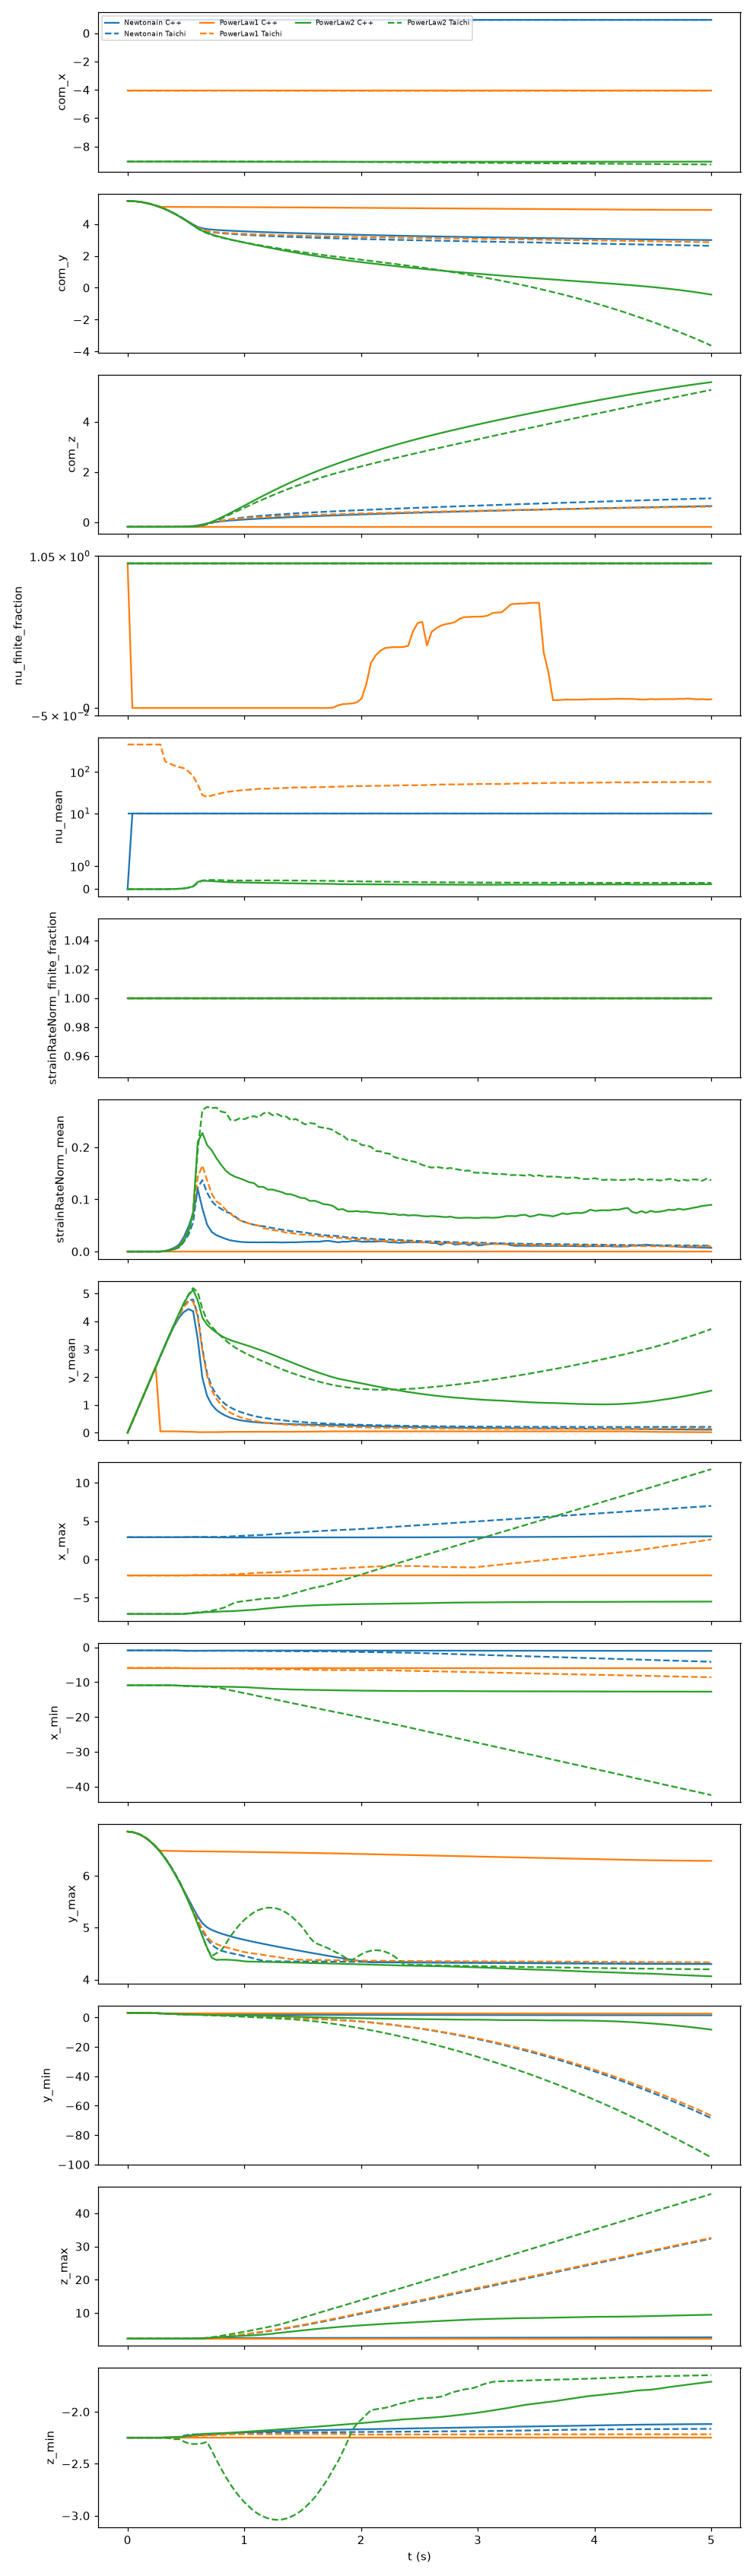

Values plotted in this chart, from the file beside it:
body, n_cpp, n_taichi, t, com_x_cpp, com_x_taichi, com_y_cpp, com_y_taichi, com_z_cpp, com_z_taichi, nu_finite_fraction_cpp, nu_finite_fraction_taichi, nu_mean_cpp, nu_mean_taichi, strainRateNorm_finite_fraction_cpp, strainRateNorm_finite_fraction_taichi, strainRateNorm_mean_cpp, strainRateNorm_mean_taichi, t_taichi, time_error, v_mean_cpp, v_mean_taichi, x_max_cpp, x_max_taichi
Newtonain, 51564, 51564, 0.0, 0.94, 0.94, 5.448, 5.448, -0.1823, -0.1823, 1.0, 1.0, 0.0, 10.0, 1.0, 1.0, 0.0, 0.0, 0.0, 0.0, 0.0, 0.0, 2.9, 2.9
PowerLaw1, 51564, 51564, 0.0, -4.06, -4.06, 5.448, 5.448, -0.1823, -0.1823, 1.0, 1.0, 0.0, 447.9, 1.0, 1.0, 0.0, 0.0, 0.0, 0.0, 0.0, 0.0, -2.1, -2.1
PowerLaw2, 51564, 51564, 0.0, -9.06, -9.06, 5.448, 5.448, -0.1823, -0.1823, 1.0, 1.0, 0.0, 0.001, 1.0, 1.0, 0.0, 0.0, 0.0, 0.0, 0.0, 0.0, -7.1, -7.1
Newtonain, 51564, 51564, 0.041, 0.94, 0.94, 5.439, 5.44, -0.1823, -0.1823, 1.0, 1.0, 10.0, 10.0, 1.0, 1.0, 0.0, 0.0, 0.04, 0.001, 0.4022, 0.3924, 2.9, 2.9
PowerLaw1, 51564, 51564, 0.041, -4.06, -4.06, 5.439, 5.44, -0.1823, -0.1823, 0.0, 1.0, inf, 447.9, 1.0, 1.0, 0.0, 0.0, 0.04, 0.001, 0.4022, 0.3924, -2.1, -2.1
PowerLaw2, 51564, 51564, 0.041, -9.06, -9.06, 5.439, 5.44, -0.1823, -0.1823, 1.0, 1.0, 0.0, 0.001, 1.0, 1.0, 0.0, 0.0, 0.04, 0.001, 0.4022, 0.3924, -7.1, -7.1
Newtonain, 51564, 51564, 0.081, 0.94, 0.94, 5.414, 5.416, -0.1823, -0.1823, 1.0, 1.0, 10.0, 10.0, 1.0, 1.0, 0.0, 0.0, 0.08, 0.001, 0.7946, 0.7848, 2.9, 2.9
PowerLaw1, 51564, 51564, 0.081, -4.06, -4.06, 5.414, 5.416, -0.1823, -0.1823, 0.0, 1.0, inf, 447.9, 1.0, 1.0, 0.0, 0.0, 0.08, 0.001, 0.7946, 0.7848, -2.1, -2.1
PowerLaw2, 51564, 51564, 0.081, -9.06, -9.06, 5.414, 5.416, -0.1823, -0.1823, 1.0, 1.0, 0.0, 0.001, 1.0, 1.0, 0.0, 0.0, 0.08, 0.001, 0.7946, 0.7848, -7.1, -7.1
Newtonain, 51564, 51564, 0.121, 0.94, 0.94, 5.373, 5.376, -0.1823, -0.1823, 1.0, 1.0, 10.0, 10.0, 1.0, 1.0, 0.0, 0.0, 0.12, 0.001, 1.187, 1.177, 2.9, 2.9
PowerLaw1, 51564, 51564, 0.121, -4.06, -4.06, 5.373, 5.376, -0.1823, -0.1823, 0.0, 1.0, inf, 447.9, 1.0, 1.0, 0.0, 0.0, 0.12, 0.001, 1.187, 1.177, -2.1, -2.1
PowerLaw2, 51564, 51564, 0.121, -9.06, -9.06, 5.373, 5.376, -0.1823, -0.1823, 1.0, 1.0, 0.0, 0.001, 1.0, 1.0, 0.0, 0.0, 0.12, 0.001, 1.187, 1.177, -7.1, -7.1
Newtonain, 51564, 51564, 0.161, 0.94, 0.94, 5.317, 5.321, -0.1823, -0.1823, 1.0, 1.0, 10.0, 10.0, 1.0, 1.0, 0.0, 0.0, 0.16, 0.001, 1.579, 1.57, 2.9, 2.9
PowerLaw1, 51564, 51564, 0.161, -4.06, -4.06, 5.317, 5.321, -0.1823, -0.1823, 0.0, 1.0, inf, 447.9, 1.0, 1.0, 0.0, 0.0, 0.16, 0.001, 1.579, 1.57, -2.1, -2.1
PowerLaw2, 51564, 51564, 0.161, -9.06, -9.06, 5.317, 5.321, -0.1823, -0.1823, 1.0, 1.0, 0.0, 0.001, 1.0, 1.0, 0.0, 0.0, 0.16, 0.001, 1.579, 1.57, -7.1, -7.1
Newtonain, 51564, 51564, 0.201, 0.94, 0.94, 5.245, 5.25, -0.1823, -0.1823, 1.0, 1.0, 10.0, 10.0, 1.0, 1.0, 0.0, 0.0, 0.2, 0.0009999, 1.972, 1.962, 2.9, 2.9
PowerLaw1, 51564, 51564, 0.201, -4.06, -4.06, 5.245, 5.25, -0.1823, -0.1823, 0.0, 1.0, inf, 447.9, 1.0, 1.0, 0.0, 0.0, 0.2, 0.0009999, 1.972, 1.962, -2.1, -2.1
PowerLaw2, 51564, 51564, 0.201, -9.06, -9.06, 5.245, 5.25, -0.1823, -0.1823, 1.0, 1.0, 0.0, 0.001, 1.0, 1.0, 0.0, 0.0, 0.2, 0.0009999, 1.972, 1.962, -7.1, -7.1
Newtonain, 51564, 51564, 0.241, 0.94, 0.94, 5.157, 5.163, -0.1823, -0.1823, 1.0, 1.0, 10.0, 10.0, 1.0, 1.0, 0.0, 0.0, 0.24, 0.0009999, 2.364, 2.354, 2.9, 2.9
PowerLaw1, 51564, 51564, 0.241, -4.06, -4.06, 5.157, 5.163, -0.1823, -0.1823, 0.0, 1.0, inf, 447.9, 1.0, 1.0, 0.0, 0.0, 0.24, 0.0009999, 2.364, 2.354, -2.1, -2.1
PowerLaw2, 51564, 51564, 0.241, -9.06, -9.06, 5.157, 5.163, -0.1823, -0.1823, 1.0, 1.0, 0.0, 0.001, 1.0, 1.0, 0.0, 0.0, 0.24, 0.0009999, 2.364, 2.354, -7.1, -7.1
Newtonain, 51564, 51564, 0.281, 0.94, 0.94, 5.054, 5.061, -0.1823, -0.1823, 1.0, 1.0, 10.0, 10.0, 1.0, 1.0, 0.0, 0.0, 0.28, 0.0009999, 2.757, 2.747, 2.9, 2.9
PowerLaw1, 51564, 51564, 0.281, -4.06, -4.06, 5.081, 5.061, -0.1823, -0.1823, 0.0, 1.0, inf, 447.9, 1.0, 1.0, 0.0, 0.0, 0.28, 0.0009999, 0.04905, 2.747, -2.1, -2.1
PowerLaw2, 51564, 51564, 0.281, -9.06, -9.06, 5.054, 5.061, -0.1823, -0.1823, 1.0, 1.0, 0.0, 0.001, 1.0, 1.0, 0.0, 0.0, 0.28, 0.0009999, 2.757, 2.747, -7.1, -7.1
Newtonain, 51564, 51564, 0.321, 0.94, 0.94, 4.935, 4.943, -0.1823, -0.1823, 1.0, 1.0, 10.0, 10.0, 1.0, 1.0, 0.001219, 0.0008864, 0.32, 0.0009534, 3.14, 3.138, 2.9, 2.9
PowerLaw1, 51564, 51564, 0.321, -4.06, -4.06, 5.079, 4.943, -0.1823, -0.1823, 0.0, 1.0, inf, 177.7, 1.0, 1.0, 0.0, 0.001456, 0.32, 0.0009534, 0.04905, 3.138, -2.1, -2.1
PowerLaw2, 51564, 51564, 0.321, -9.06, -9.06, 4.935, 4.943, -0.1823, -0.1823, 1.0, 1.0, 0.0009714, 0.001889, 1.0, 1.0, 0.0009436, 0.0006803, 0.32, 0.0009534, 3.148, 3.139, -7.1, -7.1
Newtonain, 51564, 51564, 0.361, 0.9399, 0.94, 4.801, 4.809, -0.182, -0.1823, 1.0, 1.0, 10.0, 10.0, 1.0, 1.0, 0.003677, 0.00166, 0.36, 0.0009534, 3.507, 3.523, 2.9, 2.9
PowerLaw1, 51564, 51564, 0.361, -4.06, -4.06, 5.077, 4.809, -0.1823, -0.1823, 0.0, 1.0, inf, 156.7, 1.0, 1.0, 0.0, 0.002022, 0.36, 0.0009534, 0.04905, 3.523, -2.1, -2.1
PowerLaw2, 51564, 51564, 0.361, -9.06, -9.06, 4.8, 4.809, -0.1823, -0.1823, 1.0, 1.0, 0.003027, 0.003555, 1.0, 1.0, 0.00238, 0.001951, 0.36, 0.0009534, 3.537, 3.529, -7.1, -7.1
Newtonain, 51564, 51564, 0.401, 0.94, 0.9399, 4.653, 4.66, -0.181, -0.182, 1.0, 1.0, 10.0, 10.0, 1.0, 1.0, 0.0074, 0.004214, 0.4, 0.0009533, 3.851, 3.892, 2.9, 2.9
PowerLaw1, 51564, 51564, 0.401, -4.06, -4.06, 5.075, 4.66, -0.1823, -0.182, 0.0, 1.0, inf, 140.7, 1.0, 1.0, 0.0, 0.005598, 0.4, 0.0009533, 0.04905, 3.887, -2.1, -2.1
PowerLaw2, 51564, 51564, 0.401, -9.06, -9.06, 4.65, 4.66, -0.1821, -0.1822, 1.0, 1.0, 0.008171, 0.00845, 1.0, 1.0, 0.004953, 0.004474, 0.4, 0.0009533, 3.919, 3.915, -7.1, -7.1
Newtonain, 51564, 51564, 0.4428, 0.9402, 0.94, 4.485, 4.497, -0.1783, -0.1811, 1.0, 1.0, 10.0, 10.0, 1.0, 1.0, 0.01378, 0.008038, 0.44, 0.00283, 4.145, 4.235, 2.9, 2.9
PowerLaw1, 51564, 51564, 0.4428, -4.06, -4.06, 5.073, 4.498, -0.1823, -0.1808, 0.0, 1.0, inf, 128.9, 1.0, 1.0, 0.0, 0.01168, 0.44, 0.00283, 0.04416, 4.22, -2.1, -2.1
PowerLaw2, 51564, 51564, 0.4428, -9.06, -9.06, 4.477, 4.495, -0.1816, -0.1818, 1.0, 1.0, 0.0169, 0.01712, 1.0, 1.0, 0.009531, 0.01116, 0.44, 0.00283, 4.306, 4.289, -7.1, -7.1
Newtonain, 51564, 51564, 0.4803, 0.9406, 0.9403, 4.326, 4.322, -0.1735, -0.179, 1.0, 1.0, 10.0, 10.0, 1.0, 1.0, 0.02719, 0.01787, 0.48, 0.0002512, 4.334, 4.545, 2.906, 2.9
PowerLaw1, 51564, 51564, 0.4803, -4.06, -4.059, 5.071, 4.323, -0.1823, -0.1781, 0.0, 1.0, inf, 122.2, 1.0, 1.0, 0.0, 0.02165, 0.48, 0.0002512, 0.04002, 4.515, -2.1, -2.1
PowerLaw2, 51564, 51564, 0.4803, -9.06, -9.06, 4.31, 4.317, -0.1806, -0.1811, 1.0, 1.0, 0.03312, 0.03114, 1.0, 1.0, 0.01934, 0.01962, 0.48, 0.0002512, 4.635, 4.647, -7.099, -7.099
Newtonain, 51564, 51564, 0.5211, 0.9411, 0.9408, 4.147, 4.135, -0.1641, -0.1749, 1.0, 1.0, 10.0, 10.0, 1.0, 1.0, 0.04742, 0.03194, 0.52, 0.001136, 4.445, 4.752, 2.915, 2.918
PowerLaw1, 51564, 51564, 0.5211, -4.06, -4.059, 5.07, 4.139, -0.1823, -0.1728, 0.0, 1.0, inf, 101.8, 1.0, 1.0, 0.0, 0.04179, 0.52, 0.001136, 0.03503, 4.701, -2.1, -2.073
PowerLaw2, 51564, 51564, 0.5211, -9.06, -9.06, 4.114, 4.125, -0.1781, -0.1793, 1.0, 1.0, 0.06549, 0.05957, 1.0, 1.0, 0.03761, 0.04106, 0.52, 0.001136, 4.938, 4.964, -7.051, -7.022
Newtonain, 51564, 51564, 0.5614, 0.9413, 0.9412, 3.971, 3.945, -0.1492, -0.1667, 1.0, 1.0, 10.0, 10.0, 1.0, 1.0, 0.07256, 0.05626, 0.56, 0.001403, 4.37, 4.791, 2.916, 2.938
PowerLaw1, 51564, 51564, 0.5614, -4.06, -4.058, 5.069, 3.951, -0.1823, -0.1627, 0.0, 1.0, inf, 78.94, 1.0, 1.0, 0.0, 0.07273, 0.56, 0.001403, 0.03224, 4.72, -2.1, -2.037
PowerLaw2, 51564, 51564, 0.5614, -9.06, -9.06, 3.913, 3.923, -0.1726, -0.1753, 1.0, 1.0, 0.1225, 0.1116, 1.0, 1.0, 0.07424, 0.07582, 0.56, 0.001403, 5.134, 5.2, -7.008, -6.944
Newtonain, 51564, 51564, 0.6012, 0.9418, 0.9417, 3.82, 3.765, -0.1252, -0.1505, 1.0, 1.0, 10.0, 10.0, 1.0, 1.0, 0.1195, 0.123, 0.6, 0.001238, 3.359, 4.229, 2.91, 2.941
PowerLaw1, 51564, 51564, 0.6012, -4.06, -4.058, 5.068, 3.774, -0.1823, -0.1439, 0.0, 1.0, inf, 49.47, 1.0, 1.0, 0.0, 0.1434, 0.6, 0.001238, 0.02165, 4.167, -2.1, -2.034
PowerLaw2, 51564, 51564, 0.6012, -9.06, -9.06, 3.722, 3.723, -0.1571, -0.1647, 1.0, 1.0, 0.3163, 0.2692, 1.0, 1.0, 0.2106, 0.1958, 0.6, 0.001238, 4.755, 5.052, -6.953, -6.884
Newtonain, 51564, 51564, 0.6407, 0.9421, 0.9423, 3.73, 3.63, -0.08806, -0.1182, 1.0, 1.0, 10.0, 10.0, 1.0, 1.0, 0.08282, 0.1371, 0.64, 0.000702, 1.976, 3.019, 2.901, 2.941
PowerLaw1, 51564, 51564, 0.6407, -4.06, -4.056, 5.067, 3.643, -0.1823, -0.1092, 0.0, 1.0, inf, 27.64, 1.0, 1.0, 0.0, 0.1649, 0.64, 0.000702, 0.0198, 2.949, -2.1, -2.033
PowerLaw2, 51564, 51564, 0.6407, -9.061, -9.06, 3.571, 3.551, -0.1171, -0.1352, 1.0, 1.0, 0.366, 0.3744, 1.0, 1.0, 0.2275, 0.2716, 0.64, 0.000702, 4.14, 4.455, -6.905, -6.849
Newtonain, 51564, 51564, 0.681, 0.9423, 0.9428, 3.682, 3.546, -0.0482, -0.07302, 1.0, 1.0, 10.0, 10.0, 1.0, 1.0, 0.05173, 0.1131, 0.68, 0.001014, 1.326, 2.132, 2.892, 2.942
PowerLaw1, 51564, 51564, 0.681, -4.06, -4.055, 5.066, 3.563, -0.1823, -0.06339, 0.0, 1.0, inf, 25.05, 1.0, 1.0, 0.0, 0.1369, 0.68, 0.001014, 0.02234, 2.045, -2.1, -2.033
PowerLaw2, 51564, 51564, 0.681, -9.062, -9.06, 3.449, 3.419, -0.05627, -0.08273, 1.0, 1.0, 0.3546, 0.3949, 1.0, 1.0, 0.2044, 0.2775, 0.68, 0.001014, 3.882, 4.037, -6.868, -6.775
Newtonain, 51564, 51564, 0.7207, 0.9424, 0.9435, 3.653, 3.493, -0.01515, -0.02596, 1.0, 1.0, 10.0, 10.0, 1.0, 1.0, 0.03764, 0.09687, 0.72, 0.0007357, 1.009, 1.655, 2.885, 2.942
PowerLaw1, 51564, 51564, 0.7207, -4.06, -4.054, 5.065, 3.515, -0.1823, -0.01775, 0.0, 1.0, inf, 26.95, 1.0, 1.0, 0.0, 0.1107, 0.72, 0.0007357, 0.02082, 1.531, -2.1, -2.033
PowerLaw2, 51564, 51564, 0.7207, -9.063, -9.061, 3.347, 3.314, 0.01539, -0.01515, 1.0, 1.0, 0.3474, 0.3957, 1.0, 1.0, 0.1942, 0.2753, 0.72, 0.0007357, 3.731, 3.811, -6.846, -6.68
Newtonain, 51564, 51564, 0.761, 0.9425, 0.944, 3.63, 3.456, 0.01193, 0.01711, 1.0, 1.0, 10.0, 10.0, 1.0, 1.0, 0.03144, 0.08736, 0.76, 0.001008, 0.82, 1.366, 2.88, 2.942
PowerLaw1, 51564, 51564, 0.761, -4.06, -4.054, 5.064, 3.483, -0.1823, 0.02228, 0.0, 1.0, inf, 29.07, 1.0, 1.0, 0.0, 0.09591, 0.76, 0.001008, 0.02107, 1.218, -2.1, -2.033
PowerLaw2, 51564, 51564, 0.761, -9.064, -9.061, 3.256, 3.226, 0.09661, 0.06126, 1.0, 1.0, 0.3343, 0.3959, 1.0, 1.0, 0.1791, 0.276, 0.76, 0.001008, 3.602, 3.632, -6.814, -6.536
... 318 more rows
